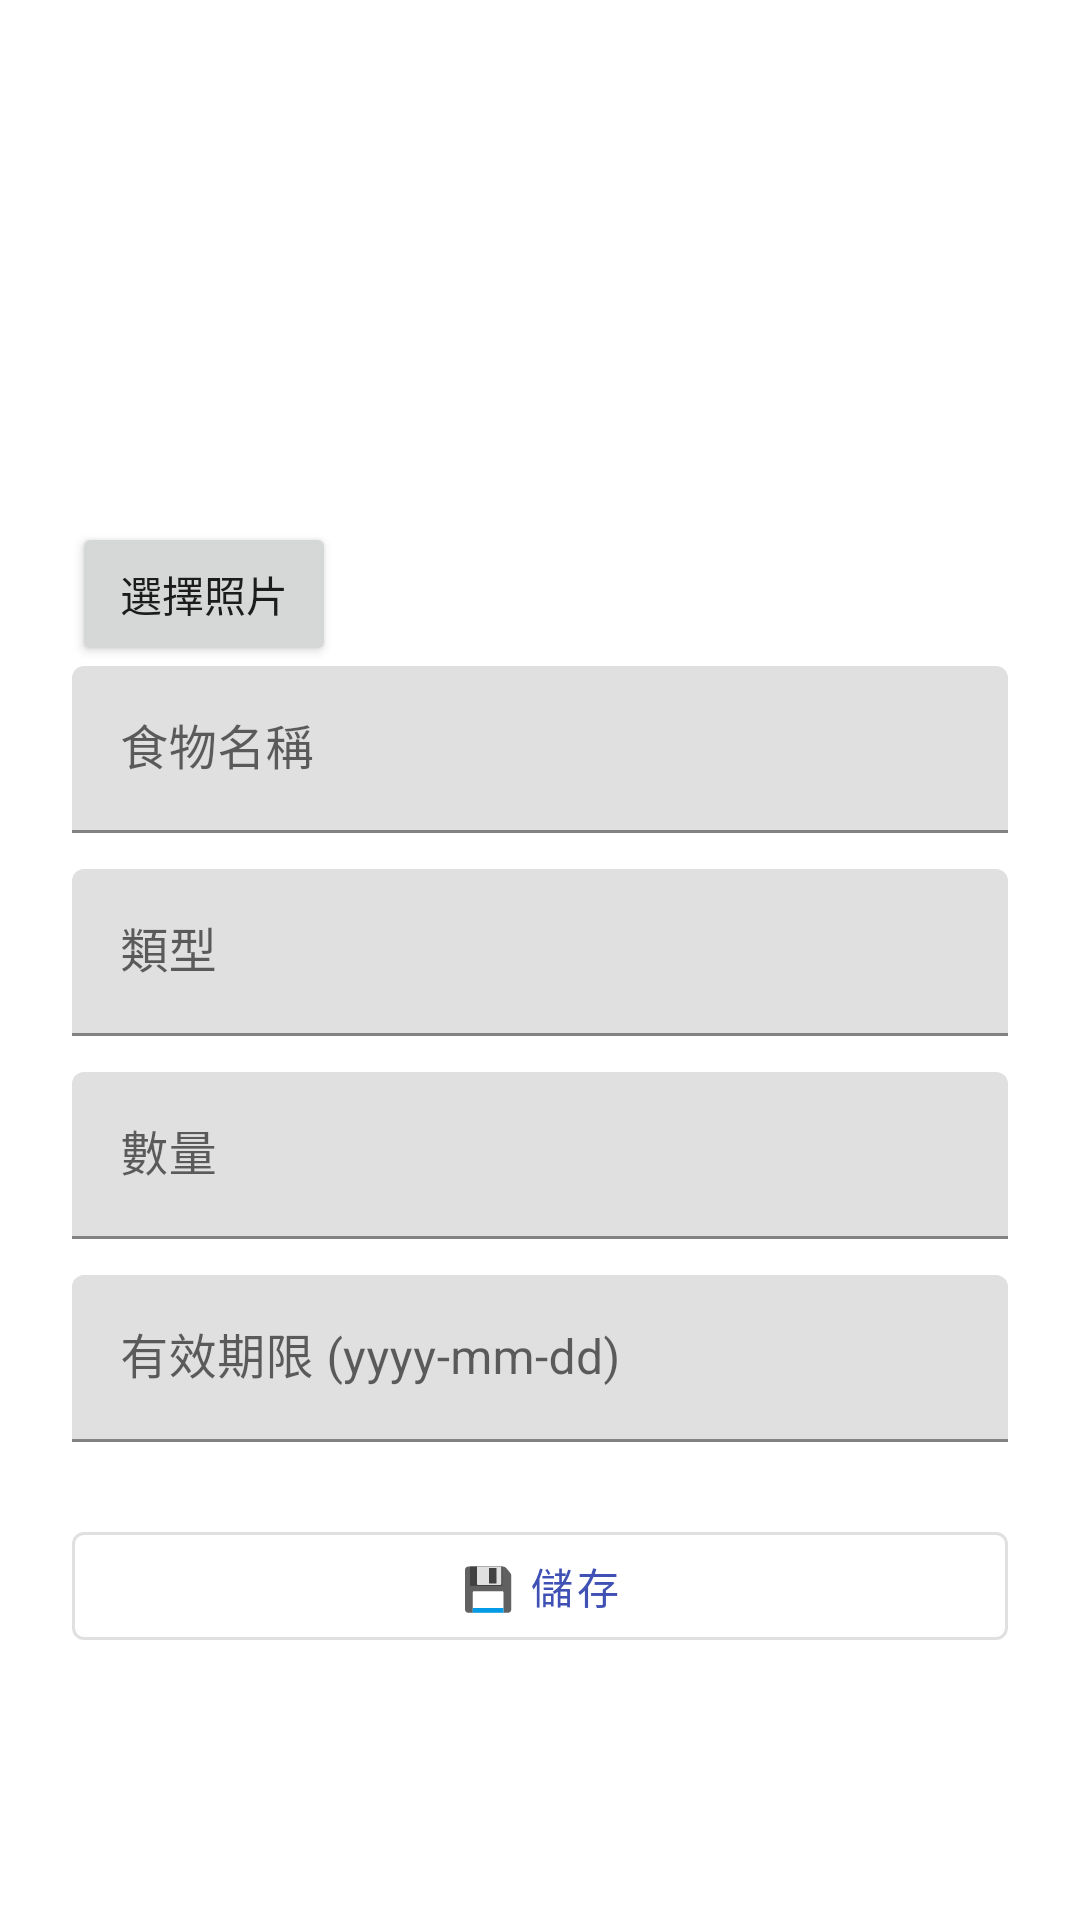

This screen was rendered from an Android layout file. Write that file and the resources it references.
<!-- AndroidManifest.xml: application theme Theme.Foodapp -->
<!-- res/layout/activity_add_food.xml -->
<?xml version="1.0" encoding="utf-8"?>
<ScrollView
    xmlns:android="http://schemas.android.com/apk/res/android"
    xmlns:app="http://schemas.android.com/apk/res-auto"
    android:layout_width="match_parent"
    android:layout_height="match_parent"
    android:padding="24dp"
    android:background="#FFFFFF">

    <LinearLayout
        android:layout_width="match_parent"
        android:layout_height="wrap_content"
        android:orientation="vertical">

        <ImageView
            android:id="@+id/imgFoodPhoto"
            android:layout_width="150dp"
            android:layout_height="150dp"
            android:scaleType="centerCrop"
            android:src="@drawable/ic_launcher_background"
            android:contentDescription="食物照片"
            android:clickable="true"
            android:focusable="true" />

        <Button
            android:id="@+id/btnPickPhoto"
            android:layout_width="wrap_content"
            android:layout_height="wrap_content"
            android:text="選擇照片" />


        <com.google.android.material.textfield.TextInputLayout
            android:layout_width="match_parent"
            android:layout_height="wrap_content"
            android:hint="食物名稱">

            <com.google.android.material.textfield.TextInputEditText
                android:id="@+id/edtName"
                android:layout_width="match_parent"
                android:layout_height="wrap_content" />
        </com.google.android.material.textfield.TextInputLayout>

        <com.google.android.material.textfield.TextInputLayout
            android:layout_width="match_parent"
            android:layout_height="wrap_content"
            android:layout_marginTop="12dp"
            android:hint="類型">

            <com.google.android.material.textfield.TextInputEditText
                android:id="@+id/edtType"
                android:layout_width="match_parent"
                android:layout_height="wrap_content" />
        </com.google.android.material.textfield.TextInputLayout>

        <com.google.android.material.textfield.TextInputLayout
            android:layout_width="match_parent"
            android:layout_height="wrap_content"
            android:layout_marginTop="12dp"
            android:hint="數量">

            <com.google.android.material.textfield.TextInputEditText
                android:id="@+id/edtQuantity"
                android:layout_width="match_parent"
                android:layout_height="wrap_content"
                android:inputType="number" />
        </com.google.android.material.textfield.TextInputLayout>

        <com.google.android.material.textfield.TextInputLayout
            android:layout_width="match_parent"
            android:layout_height="match_parent"
            android:layout_marginTop="12dp"
            android:hint="有效期限 (yyyy-mm-dd)">

            <com.google.android.material.textfield.TextInputEditText
                android:id="@+id/edtExpiry"
                android:layout_width="match_parent"
                android:layout_height="wrap_content" />
        </com.google.android.material.textfield.TextInputLayout>

        <com.google.android.material.button.MaterialButton
            android:id="@+id/btnSave"
            style="@style/Widget.MaterialComponents.Button.OutlinedButton"
            android:layout_width="match_parent"
            android:layout_height="wrap_content"
            android:layout_marginTop="24dp"
            android:text="💾 儲存" />
    </LinearLayout>
</ScrollView>
<!-- resources referenced by this layout -->
<resources>
  <style name="Theme.Foodapp" parent="Theme.MaterialComponents.DayNight.NoActionBar">
          
          <item name="colorPrimary">@color/colorPrimary</item>
          <item name="colorOnPrimary">#FFFFFF</item>
          <item name="colorOnSurface">#000000</item>
          <item name="colorOnSurfaceVariant">#444746</item>
          <item name="colorOutline">#79747E</item>
          <item name="actionBarSize">56dp</item> 
          <item name="android:windowBackground">#FAFAFA</item>
      </style>
  <color name="colorPrimary">#3F51B5</color>
</resources>
